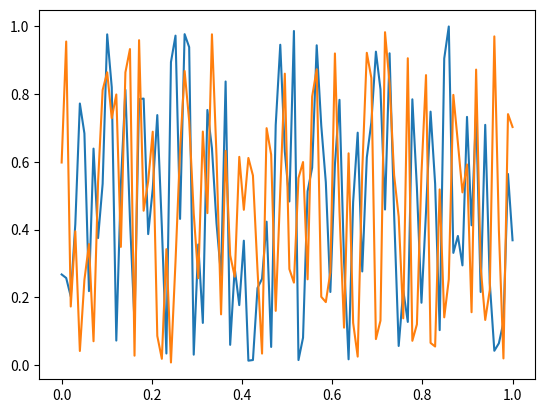

Recreate this plot in Python. (Note: this script raises an exception after producing the figure.)
import matplotlib.pyplot as plt
import numpy as np

f = np.linspace(0, 3e10, 100)
y_nolm_aer_36 = np.random.rand(100)
y_nolm_hitran = np.random.rand(100)

plt.plot(f / 3e10, y_nolm_aer_36, label='AER 3.6')
plt.plot(f / 3e10, y_nolm_hitran, label='HITRAN')
plt.plot(f / 3e10, ty.physics.planck(f, 300), label='Planck')

plt.ylabel('Radiance')
plt.xlabel('Wavenumber')

l = plt.legend()